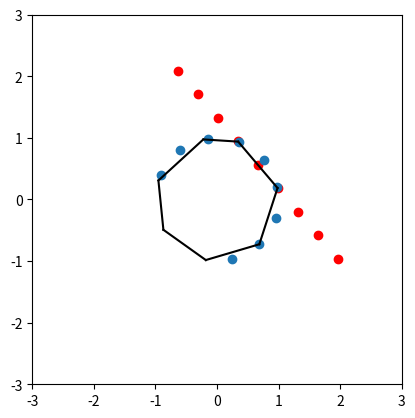

Reproduce this figure in Python.
#!/usr/bin/env python

'''
Estimation of curvature using connected particles.

[redacted]
2019-06-01
ETH Zurich
'''

import numpy as np

import matplotlib
matplotlib.use('Agg')
import matplotlib.pyplot as plt

# Common notation:
# xx: particle string, rows (x,y), shape (N,2)
# ff: forces, rows (x,y),  shape (N,2)
# ll: interface lines, rows (x0,y0,x1,y1), shape (N, 4)
# p: position of central particle
# ph: phi, orientation angle
# th: theta, bending angle

# Global:
N = 9                # particles per string
c = N // 2           # index of central particle
hp = 4. / (N - 1)    # distance between particles

# Point from coordinates.
def P(x0, x1):
    return np.array((x0, x1))

# Scalar product.
def Dot(x, y):
    return (x * y).sum()

def Norm(x):
    return Dot(x, x) ** 0.5

def Dist(x, y):
    return Norm(x - y)

# Unit vector at angle ph.
def E(ph):
    return P(np.cos(ph), np.sin(ph))

# Positions of particles.
def X(p, ph, th):
    global N, c, hp
    xx = np.zeros((N,2))
    xx[c] = p
    for j in range(0, c):
        jp = j + 0.5
        xx[c + j + 1] = xx[c + j] + hp * E(ph + jp * th)
        xx[c - j - 1] = xx[c - j] - hp * E(ph - jp * th)
    return xx

# Derivative of positions by phi.
def DxDph(p, ph, th):
    global N, c, hp
    xx = np.zeros((N,2))
    for j in range(0, c):
        jp = j + 0.5
        xx[c + j + 1] = xx[c + j] + hp * E(ph + jp * th + np.pi * 0.5)
        xx[c - j - 1] = xx[c - j] - hp * E(ph - jp * th + np.pi * 0.5)
    return xx

# Dereivative of positions by theta.
def DxDth(p, ph, th):
    global N, c, hp
    xx = np.zeros((N,2))
    for j in range(0, c):
        jp = j + 0.5
        xx[c + j + 1] = xx[c + j] + hp * jp * E(ph + jp * th + np.pi * 0.5)
        xx[c - j - 1] = xx[c - j] + hp * jp * E(ph - jp * th + np.pi * 0.5)
    return xx

# Nearest to x point on line [a,b].
# a,b: line endpoints, shape=(2)
# x: point, shape=(2)
def Nearest(a, b, x):
    q = b - a
    k = Dot(q, x - a) / Dot(q, q)
    k = np.clip(k, 0., 1.)
    return a + q * k;

# Displacement from line to circular arc.
# k: curvature
# w: distance from endpoint to center
# d: distance from point to center
def Delta(k, w, d):
    k = min(k, 1. / w)      # limit radius of curvature by w
    d = min(d, w)
    t1 = (1. - (k * w) ** 2) ** 0.5
    t2 = (1. - (k * d) ** 2) ** 0.5
    return k * (w ** 2 - d ** 2) / (t1 + t2);

# Point on circular arc.
# k: curvature of circular arc
# a, b: endpoints
# y: point on line
def Circ(k, a, b, y):
    q = b - a
    n = P(q[1], -q[0]) / Norm(q)   # outer unit normal
    c = (a + b) * 0.5
    d = Dist(c, y)
    w = Dist(c, a)
    return y + Delta(k, w, d) * n;

# Point on circular arc at nearest line.
# ll: list of lines (x0,y0,x1,y1)
# x: point
# k: curvature of circular arc
def NearestCirc(ll, x, k):
    yy = [Nearest(l[0:2], l[2:4], x) for l in ll]
    i = np.argmin([Dist(x, y) for y in yy])
    y = yy[i]
    a = ll[i,0:2]
    b = ll[i,2:4]
    xl = Circ(k, a, b, y)
    return xl

# Force.
# ll: lines
# xx: particle positions
# k: curvature
# eta: relaxation
def F(ll, xx, k, eta):
    ff = [eta * (NearestCirc(ll, x, k) - x) for x in xx]
    return ff

# Parameters after one iteration.
def Iter(p, ph, th, ff):
    p = np.copy(p)
    ff = np.copy(ff)

    xx = X(p, ph, th)

    # correct p
    p += ff[c]
    dx = X(p, ph, th) - xx
    xx += dx
    ff -= dx

    # correct phi
    d = DxDph(p, ph, th)
    ph += Dot(ff, d) / Dot(d, d)
    dx = X(p, ph, th) - xx
    xx += dx
    ff -= dx

    # correct theta
    d = DxDth(p, ph, th)
    th += Dot(ff, d) / Dot(d, d)
    dx = X(p, ph, th) - xx
    xx += dx
    ff -= dx

    return (p, ph, th)

# Curvature from theta.
def Curv(th):
    return 2 ** 0.5 / hp * np.sin(th) / (1. + np.cos(th)) ** 0.5

# p,ph,th: initial
# ll: lines
# eta: relaxation
# eps: tolerance
# mmax: maximum number of iterations
# h: cell size
def Solve(p, ph, th, ll, eta=0.5, eps=1e-5, mmax=20, h=1.):
    xx = X(p, ph, th)
    for m in range(mmax):
        (p, ph, th) = Iter(p, ph, th, F(ll, xx, Curv(th), eta))
        dx = X(p, ph, th) - xx
        r = abs(dx).max() / (eta * h)
        if r < eps:
            break
        xx += dx
    return (p, ph, th)

def PlotLines(ax, ll):
    for i in range(ll.shape[0]):
        x0 = ll[i][np.r_[0,2]]
        x1 = ll[i][np.r_[1,3]]
        ax.plot(x0, x1, c="black")

# Lines with endpoints on unit circle.
# n: number of lines
def Lines(n):
    np.random.seed(1)
    q = 2. * np.pi / n     # increment of angle
    dq = q * 0.5           # noise magnitude
    rr = np.random.rand(n) * dq
    rr = np.append(rr, rr[0])
    ll = [np.hstack((
            E(q * i + rr[i]),
            E(q * (i + 1) + rr[i + 1]))) for i in range(n)]
    ll = np.array(ll)
    return ll

# c0, c1: parameters, (p, ph, th)
# o: path to output
def Plot(c0, c1, o):
    fig,ax = plt.subplots()

    ax.set_aspect("equal")
    e = 3
    ax.set_xlim(-e, e)
    ax.set_ylim(-e, e)

    PlotLines(ax, ll)

    xx = X(*c0)
    plt.scatter(*xx.T, c="red")
    xx = X(*c1)
    plt.scatter(*xx.T)

    plt.savefig("a.pdf")


ll = Lines(7)

# initial
a = ll[0][0:2]
b = ll[0][2:4]
p = (a + b) * 0.5
ph = np.arctan2((b - a)[1], (b - a)[0])
th = 0.
c0 = (p, ph, th)

# final
c1 = Solve(c0[0], c0[1], c0[2], ll, eps=1e-5, mmax=20)

# curvature
print(Curv(c1[2]))

# plot initial and final
Plot(c0, c1, "a.pdf")
